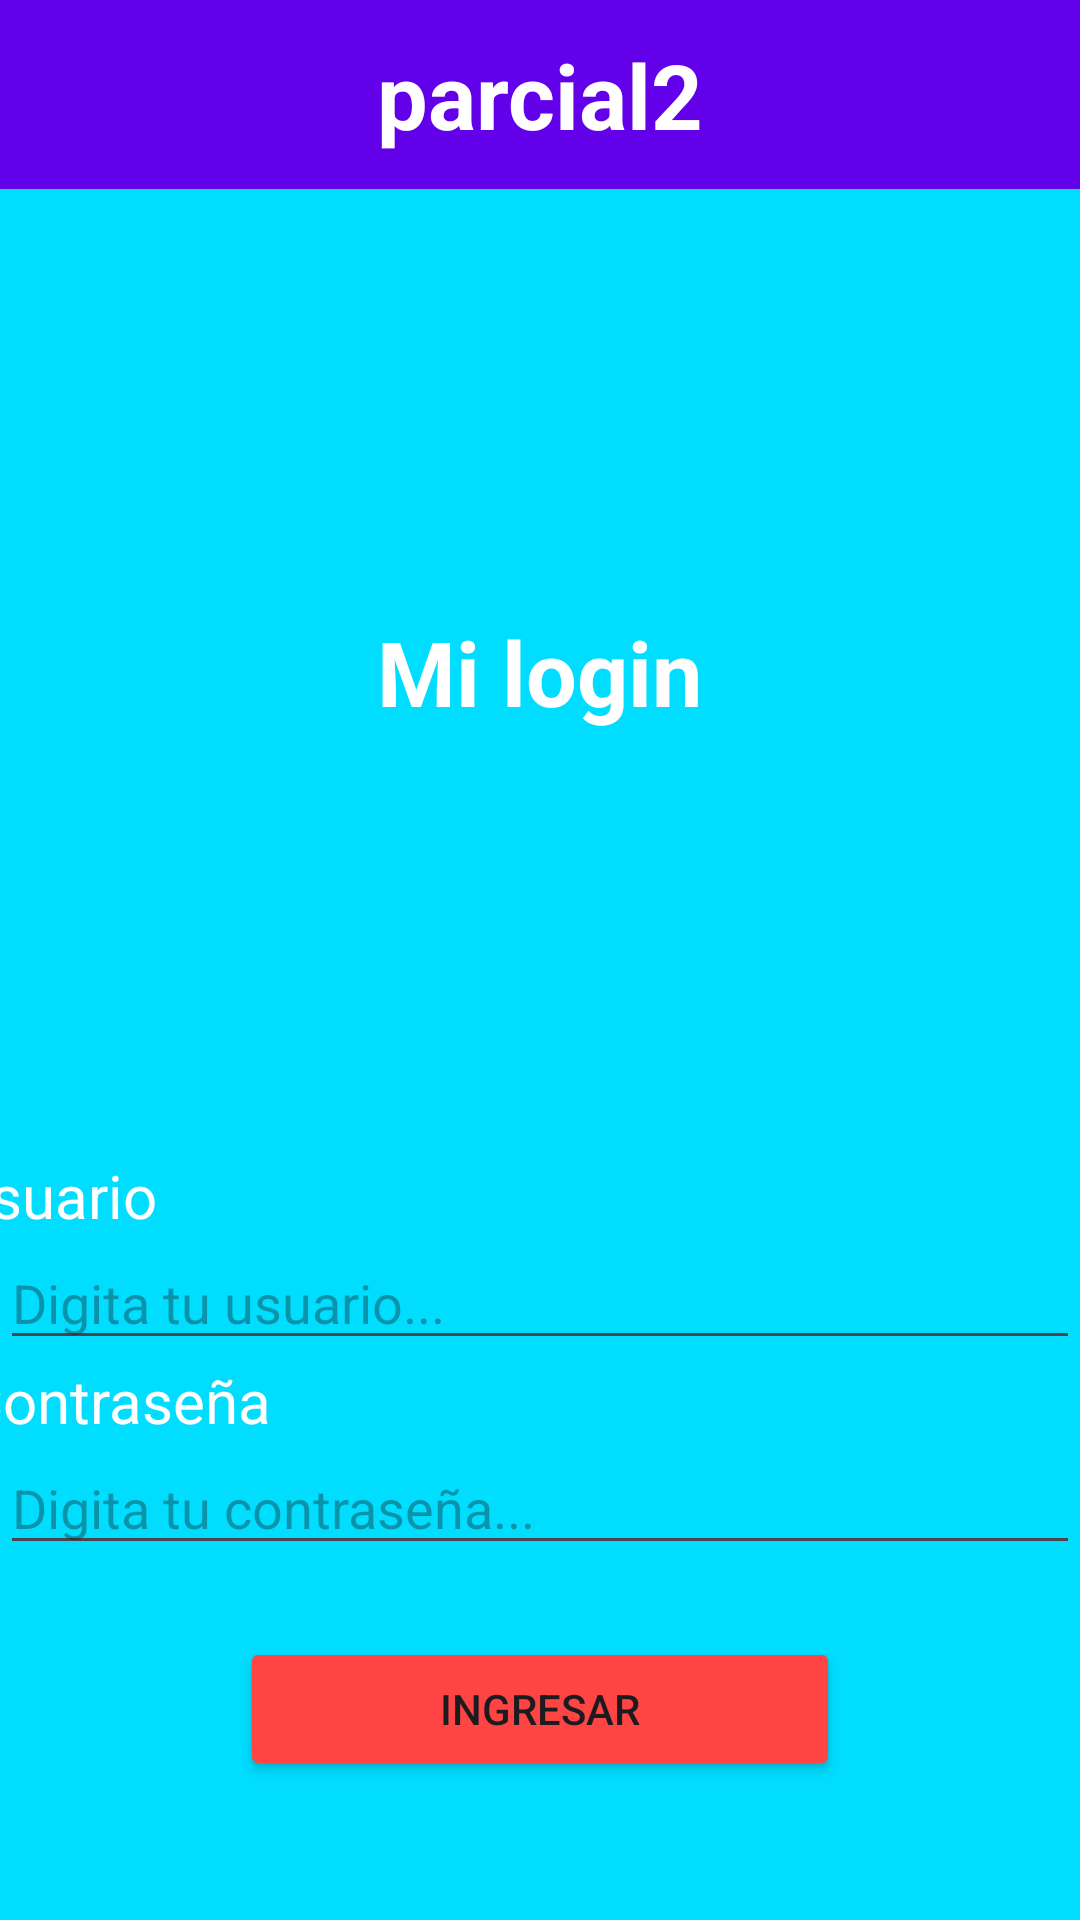

Reconstruct the res/layout file that produces this screen, plus the resources it refers to.
<!-- AndroidManifest.xml: application theme Theme.Parcial2_CristianBrito -->
<!-- res/layout/activity_main.xml -->
<?xml version="1.0" encoding="utf-8"?>
<LinearLayout
    xmlns:android="http://schemas.android.com/apk/res/android"
    xmlns:app="http://schemas.android.com/apk/res-auto"
    xmlns:tools="http://schemas.android.com/tools"
    android:id="@+id/main"
    android:layout_width="match_parent"
    android:layout_height="match_parent"
    android:orientation="vertical"
    android:background="@android:color/holo_blue_bright"
    tools:context=".MainActivity">

    <LinearLayout
        android:layout_width="match_parent"
        android:layout_height="63dp"
        android:gravity="center"
        android:background="#6200EA">

        <TextView
            android:layout_width="396dp"
            android:layout_height="wrap_content"
            android:gravity="center_horizontal"
            android:text="parcial2"
            android:textColor="@android:color/background_light"
            android:textSize="30sp"
            android:textStyle="bold" />
    </LinearLayout>

    <LinearLayout
        android:layout_width="match_parent"
        android:layout_height="322dp"
        android:gravity="center">

        <TextView
            android:layout_width="wrap_content"
            android:layout_height="wrap_content"
            android:text="Mi login"
            android:textColor="@android:color/background_light"
            android:textSize="30sp"
            android:textStyle="bold" />
    </LinearLayout>

    <LinearLayout
        android:layout_width="match_parent"
        android:layout_height="wrap_content"
        android:orientation="horizontal"
        android:gravity="center_horizontal">

        <TextView
            android:layout_width="358dp"
            android:layout_height="wrap_content"
            android:layout_marginRight="30dp"
            android:text="usuario"
            android:textColor="@color/cardview_light_background"
            android:textSize="20sp" />

    </LinearLayout>

    <EditText
        android:id="@+id/edt_usuario"
        android:layout_width="match_parent"
        android:layout_height="wrap_content"
        android:hint="Digita tu usuario..."
        android:inputType="text" />

    <LinearLayout
        android:layout_width="match_parent"
        android:layout_height="wrap_content"
        android:orientation="horizontal"
        android:gravity="center_horizontal">

        <TextView
            android:layout_width="354dp"
            android:layout_height="wrap_content"
            android:layout_marginRight="30dp"
            android:text="Contraseña"
            android:textColor="@color/cardview_light_background"
            android:textSize="20sp" />

    </LinearLayout>

    <EditText
        android:id="@+id/edt_contraseña"
        android:layout_width="match_parent"
        android:layout_height="wrap_content"
        android:hint="Digita tu contraseña..."
        android:inputType="text" />

    <LinearLayout
        android:layout_width="match_parent"
        android:layout_height="96dp"
        android:gravity="center">

        <Button
            android:id="@+id/btn_ingresar"
            android:layout_width="200dp"
            android:layout_height="wrap_content"
            android:backgroundTint="@android:color/holo_red_light"
            android:text="Ingresar" />
    </LinearLayout>

</LinearLayout>
<!-- resources referenced by this layout -->
<resources>
  <style name="Theme.Parcial2_CristianBrito" parent="Base.Theme.Parcial2_CristianBrito" />
  <style name="Base.Theme.Parcial2_CristianBrito" parent="Theme.Material3.DayNight.NoActionBar">
          
          
      </style>
</resources>
